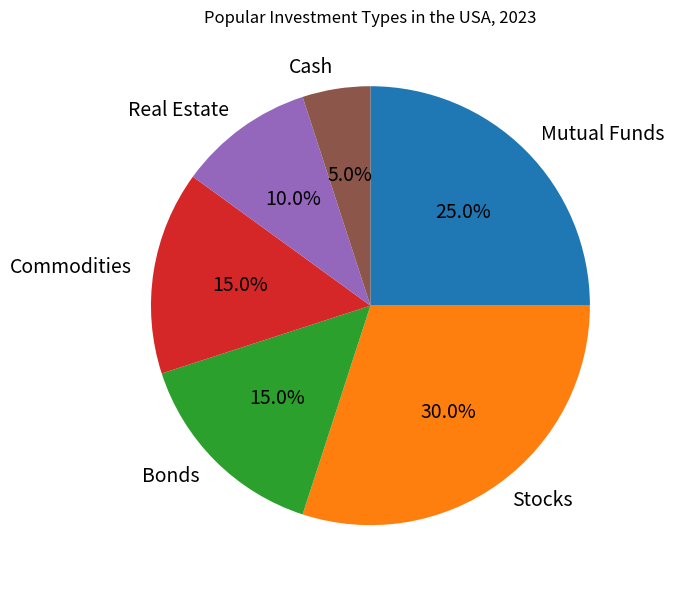

This chart was generated by the following Python code: (Note: this script raises an exception after producing the figure.)

import matplotlib.pyplot as plt

fig = plt.figure(figsize=(10, 6))
ax = fig.add_subplot()

investment = ["Mutual Funds","Stocks","Bonds","Commodities","Real Estate","Cash"]
percentage = [25,30,15,15,10,5]

ax.pie(percentage, labels=investment, autopct='%1.1f%%', startangle=90, textprops={'fontsize': 14, 'wrap': True}, counterclock=False)
ax.set_title("Popular Investment Types in the USA, 2023")

plt.tight_layout()
plt.savefig("pie chart/png/88.png")
plt.clf()
